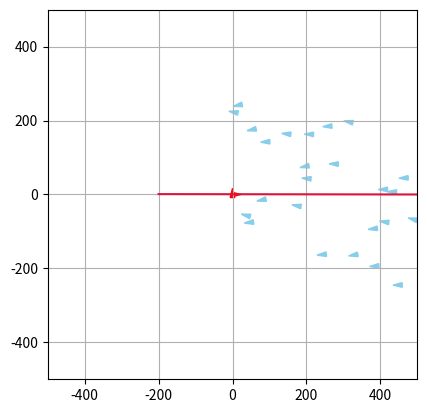

Python code for this plot:
import numpy as np
import matplotlib.pyplot as plt
from matplotlib.patches import Polygon
from matplotlib.lines import Line2D
from matplotlib.animation import FuncAnimation
import random as rng

class Simulation :
    
    def __init__(self, liste_de_poissons, liste_de_predateurs, liste_obstacles, N, dt, alpha_cohesion, alpha_separation, alpha_alignement, a_rng, rayon_cohesion, rayon_separation, rayon_alignement, rayon_predation, rayon_proies):
        self.liste_de_poissons = liste_de_poissons
        self.liste_de_predateurs = liste_de_predateurs
        self.liste_obstacles = liste_obstacles
        self.N = N
        self.dt = dt
        
        self.alpha_cohesion = alpha_cohesion
        self.alpha_separation = alpha_separation
        self.alpha_alignement = alpha_alignement
        self.a_rng = a_rng
        self.rayon_cohesion = rayon_cohesion
        self.rayon_separation = rayon_separation
        self.rayon_alignement = rayon_alignement
        self.rayon_predation = rayon_predation
        self.rayon_proies = rayon_proies
        
        self.initialiser_matrices_boids()
        
    def initialiser_matrices_boids(self):
        """
        Cree la matrice des poissons
        """
        for poisson in self.liste_de_poissons:
            poisson.ajouter_simulation(self)
        for predateur in self.liste_de_predateurs:
            predateur.ajouter_simulation(self)
        
    def voisin_le_plus_proche(self, p, i): 			
        """
        Renvoie le boid le plus proche
        Args:
            i: indice temporel concerné de la matrice positions
            p: indice du poisson concerné dans liste_de_poissons

        Returns:
            poisson_voisin : le poisson le plus proche 
        """
        poisson_1 = self.liste_de_poissons[p]		
        poisson_voisin = None
        distance_min = np.inf
        for n in range(len(self.liste_de_poissons)):
            if n != p :
                poisson_2 = self.liste_de_poissons[n]
                if poisson_2.vivant[i] == True:
                    distance = poisson_1.distance(poisson_2, i)
                    if distance < distance_min :
                        distance_min = distance
                        poisson_voisin = poisson_2
        return poisson_voisin
                    
    def centre_masse_voisins(self, poisson, i):
        """
        Renvoie le centre de masse des poissons
        Args:
            poisson : objet poisson duquel on calcule le centre de masse des voisins
            i: indice temporel concerné de la matrice positions

        Returns:
            point_centre : les coordonnees du centre de masse des poissons
        """
        liste_voisins = poisson.poissons_dans_rayon_cohesion
        point_centre = np.zeros((2))
        nb_voisins = len(liste_voisins)
        if nb_voisins != 0:
            for voisin in liste_voisins :
                point_centre += voisin.positions[i]
            point_centre = point_centre / nb_voisins
            return 1, point_centre
        else:
            return None, point_centre
        
    def vitesse_voisins(self, poisson, i): # i est l'indice temporel concerné de la matrice positions
        """
        Renvoie la vitesse du banc de poissons
        Args:
            i: indice temporel concerné de la matrice positions

        Returns:
            vitesse_moy : les coordonnées du vecteur vitesse du banc de poissons
        """
        vitesse_moy = np.zeros((2))
        liste_voisins = poisson.poissons_dans_rayon_alignement
        nb_voisins = len(liste_voisins)

        if nb_voisins != 0:
            for voisin in liste_voisins :
                vitesse_moy += voisin.vitesses[i]
            vitesse_moy = vitesse_moy / nb_voisins
            return 1, vitesse_moy
        else:
            
            return None, vitesse_moy

    def mise_a_jour_liste_poissons(self, poisson, i, p, angle_de_vision = 150):

        poisson.poissons_dans_rayon_cohesion   = []
        poisson.poissons_dans_rayon_alignement = []
        poisson.poissons_dans_rayon_separation = []
        poisson.predateur_dans_vision = []

        cos_angle_vision = np.cos(np.deg2rad(angle_de_vision))

        for i_poisson in range (0, len(self.liste_de_poissons)):
            if i_poisson != p :
                voisin = self.liste_de_poissons[i_poisson]
                if voisin.vivant[i] == True:                   
                    distance_poisson_voisin_i = poisson.distance(voisin, i)
    
                
                    if distance_poisson_voisin_i < max(self.rayon_alignement, self.rayon_cohesion, self.rayon_separation):
                        vecteur_vitesse = poisson.vitesses[i, :]
                        vecteur_poisson_voisin = voisin.positions[i, :] - poisson.positions[i, :]
                        norme_vitesse = np.linalg.norm(vecteur_vitesse)
                
                        cos_angle = np.dot(vecteur_poisson_voisin, vecteur_vitesse) / (norme_vitesse *distance_poisson_voisin_i)
                        
                        visible = True
                        j = 0
                        while visible and j < len(self.liste_obstacles): #while car non visible si visible selon un obstacle et non visible selon un autre
                            obstacle = self.liste_obstacles[j]
                            x1, y1, x2, y2 = obstacle.liste_limites #coordonées du point 1 et 2 de l'obstacle
                
                            #on calcule les équations de droite de: l'obstacle, la droite coupant le poisson et le point 1, la droite coupant le poisson et le point 2
                            #y = ax + b
                            a1 = (y1-poisson.positions[i,1])/(x1-poisson.positions[i,0]); a2 = (y2-poisson.positions[i,1])/(x2-poisson.positions[i,0])
                            b1 = y1 - a1*x1; b2 = y2 - a2*x2
                            
                            pos1 = (y2>a1*x2 + b1) #on regarde si le point 2 de l'obstacle est au dessus de la droite coupant le poisson et le point 1
                            pos2 = (y1>a2*x1 + b2) #on regarde si le point 1 de l'obstacle est au dessus de la droite coupant le poisson et le point 2
                            
                            if x2!=x1:
                                a_ob = (y2-y1)/(x2-x1)
                                b_ob = y1 - a_ob*x1; 
                                #Si un poisson n'est pas visible, c'est qu'il est dans l'intersection de l'espace de l'autre côté de l'obstacle et de celui "entre" les droites 1 et 2
                                if ((voisin.positions[i,1] > a1*voisin.positions[i,0] + b1) == pos1) and ((voisin.positions[i,1] > a2*voisin.positions[i,0] + b2) == pos2) and (poisson.positions[i,1] > a_ob*poisson.positions[i,0] + b_ob) != (voisin.positions[i,1] > a_ob*voisin.positions[i,0] + b_ob):
                                    visible = False
                            else:
                                if ((voisin.positions[i,1] > a1*voisin.positions[i,0] + b1) == pos1) and ((voisin.positions[i,1] > a2*voisin.positions[i,0] + b2) == pos2) and (poisson.positions[i,0] > x1) != (voisin.positions[i,0] > x1):
                                    visible = False
                            j += 1
                        if visible and (cos_angle > cos_angle_vision):
    
                            if distance_poisson_voisin_i < self.rayon_alignement:
    
                                poisson.poissons_dans_rayon_alignement.append(voisin)
                            if distance_poisson_voisin_i < self.rayon_cohesion:
    
                                poisson.poissons_dans_rayon_cohesion.append(voisin)
                            if distance_poisson_voisin_i < self.rayon_separation:
    
                                poisson.poissons_dans_rayon_separation.append(voisin)
            
        for predateur in self.liste_de_predateurs:
            distance_predateur = poisson.distance(predateur, i)
            
            if distance_predateur < self.rayon_predation : 
                vecteur_vitesse = poisson.vitesses[i, :]
                vecteur_predateur = predateur.positions[i, :] - poisson.positions[i, :]
                norme_vitesse = np.linalg.norm(vecteur_vitesse)
                cos_angle = np.dot(vecteur_predateur, vecteur_vitesse) / (norme_vitesse *distance_predateur)
                
                visible = True
                j = 0
                while visible and j < len(self.liste_obstacles): #while car non visible si visible selon un obstacle et non visible selon un autre
                    obstacle = self.liste_obstacles[j]
                    x1, y1, x2, y2 = obstacle.liste_limites #coordonées du point 1 et 2 de l'obstacle
                
                    #on calcule les équations de droite de: l'obstacle, la droite coupant le poisson et le point 1, la droite coupant le poisson et le point 2
                    #y = ax + b
                    a1 = (y1-poisson.positions[i,1])/(x1-poisson.positions[i,0]); a2 = (y2-poisson.positions[i,1])/(x2-poisson.positions[i,0])
                    b1 = y1 - a1*x1; b2 = y2 - a2*x2
                            
                    pos1 = (y2>a1*x2 + b1) #on regarde si le point 2 de l'obstacle est au dessus de la droite coupant le poisson et le point 1
                    pos2 = (y1>a2*x1 + b2) #on regarde si le point 1 de l'obstacle est au dessus de la droite coupant le poisson et le point 2
                    
                    if x2!=x1:
                        a_ob = (y2-y1)/(x2-x1)
                        b_ob = y1 - a_ob*x1        
                        #Si un poisson n'est pas visible, c'est qu'il est dans l'intersection de l'espace de l'autre côté de l'obstacle et de celui "entre" les droites 1 et 2
                        if ((predateur.positions[i,1] > a1*predateur.positions[i,0] + b1) == pos1) and ((predateur.positions[i,1] > a2*predateur.positions[i,0] + b2) == pos2) and (poisson.positions[i,1] > a_ob*poisson.positions[i,0] + b_ob) != (predateur.positions[i,1] > a_ob*predateur.positions[i,0] + b_ob):
                            visible = False
                    else:
                        if ((predateur.positions[i,1] > a1*predateur.positions[i,0] + b1) == pos1) and ((predateur.positions[i,1] > a2*predateur.positions[i,0] + b2) == pos2) and (poisson.positions[i,0] > x1) != (predateur.positions[i,0] > x1):
                            visible = False
                    j += 1
                            
                if cos_angle > cos_angle_vision and visible:
                    poisson.predateur_dans_vision.append(predateur)
      
    def mise_a_jour_liste_predateurs(self, predateur, i, p, angle_de_vision = 160):
        predateur.poisson_le_plus_proche = None
        predateur.predateur_dans_rayon_separation = []
                
        cos_angle_vision = np.cos(np.deg2rad(angle_de_vision))
        
        chasse = False
        liste_proies_en_visu = []
        liste_distance_proies = []
        
        for i_predateur in range(0, len(self.liste_de_predateurs)):
            if i_predateur != p :
                voisin = self.liste_de_predateurs[i_predateur]
                distance_voisin = predateur.distance(voisin, i)
                
                if distance_voisin < (1.5*self.rayon_separation) : 
                    vecteur_vitesse = predateur.vitesses[i, :]
                    vecteur_voisin = voisin.positions[i, :] - predateur.positions[i, :]
                    norme_vitesse = np.linalg.norm(vecteur_vitesse)
                    cos_angle = np.dot(vecteur_voisin, vecteur_vitesse) / (norme_vitesse *distance_voisin)
                    
                    visible = True
                    j = 0
                    while visible and j < len(self.liste_obstacles): #while car non visible si visible selon un obstacle et non visible selon un autre
                        obstacle = self.liste_obstacles[j]
                        x1, y1, x2, y2 = obstacle.liste_limites #coordonées du point 1 et 2 de l'obstacle
                
                        #on calcule les équations de droite de: l'obstacle, la droite coupant le poisson et le point 1, la droite coupant le poisson et le point 2
                        #y = ax + b
                        a1 = (y1-predateur.positions[i,1])/(x1-predateur.positions[i,0]); a2 = (y2-predateur.positions[i,1])/(x2-predateur.positions[i,0])
                        b1 = y1 - a1*x1; b2 = y2 - a2*x2
                            
                        pos1 = (y2>a1*x2 + b1) #on regarde si le point 2 de l'obstacle est au dessus de la droite coupant le poisson et le point 1
                        pos2 = (y1>a2*x1 + b2) #on regarde si le point 1 de l'obstacle est au dessus de la droite coupant le poisson et le point 2
                        
                        if x2!=x1:
                            a_ob = (y2-y1)/(x2-x1)
                            b_ob = y1 - a_ob*x1     
                            #Si un poisson n'est pas visible, c'est qu'il est dans l'intersection de l'espace de l'autre côté de l'obstacle et de celui "entre" les droites 1 et 2
                            if ((voisin.positions[i,1] > a1*voisin.positions[i,0] + b1) == pos1) and ((voisin.positions[i,1] > a2*voisin.positions[i,0] + b2) == pos2) and (predateur.positions[i,1] > a_ob*predateur.positions[i,0] + b_ob) != (voisin.positions[i,1] > a_ob*voisin.positions[i,0] + b_ob):
                                visible = False
                        else:
                            if ((voisin.positions[i,1] > a1*voisin.positions[i,0] + b1) == pos1) and ((voisin.positions[i,1] > a2*voisin.positions[i,0] + b2) == pos2) and (predateur.positions[i,0] > x1) != (voisin.positions[i,0] > x1):
                                visible = False
                        j += 1
                            
                    if cos_angle > cos_angle_vision and visible: 
                        predateur.predateur_dans_rayon_separation.append(voisin)
        
        for proie in self.liste_de_poissons : 
            distance_proie = predateur.distance(proie, i)
            if proie.vivant[i] == True :
                if distance_proie < self.rayon_proies :
                    vecteur_vitesse = predateur.vitesses[i, :]
                    vecteur_proie = proie.positions[i, :] - predateur.positions[i, :]
                    norme_vitesse = np.linalg.norm(vecteur_vitesse)
                    cos_angle = np.dot(vecteur_proie, vecteur_vitesse) / (norme_vitesse *distance_proie)
                    
                    visible = True
                    j = 0
                    while visible and j < len(self.liste_obstacles): #while car non visible si visible selon un obstacle et non visible selon un autre
                        obstacle = self.liste_obstacles[j]
                        x1, y1, x2, y2 = obstacle.liste_limites #coordonées du point 1 et 2 de l'obstacle
                
                        #on calcule les équations de droite de: l'obstacle, la droite coupant le poisson et le point 1, la droite coupant le poisson et le point 2
                        #y = ax + b
                        a1 = (y1-predateur.positions[i,1])/(x1-predateur.positions[i,0]); a2 = (y2-predateur.positions[i,1])/(x2-predateur.positions[i,0])
                        b1 = y1 - a1*x1; b2 = y2 - a2*x2
                            
                        pos1 = (y2>a1*x2 + b1) #on regarde si le point 2 de l'obstacle est au dessus de la droite coupant le poisson et le point 1
                        pos2 = (y1>a2*x1 + b2) #on regarde si le point 1 de l'obstacle est au dessus de la droite coupant le poisson et le point 2
                        
                        if x2!=x1:
                            a_ob = (y2-y1)/(x2-x1)
                            b_ob = y1 - a_ob*x1    
                            #Si un poisson n'est pas visible, c'est qu'il est dans l'intersection de l'espace de l'autre côté de l'obstacle et de celui "entre" les droites 1 et 2
                            if ((proie.positions[i,1] > a1*proie.positions[i,0] + b1) == pos1) and ((proie.positions[i,1] > a2*proie.positions[i,0] + b2) == pos2) and (predateur.positions[i,1] > a_ob*predateur.positions[i,0] + b_ob) != (proie.positions[i,1] > a_ob*proie.positions[i,0] + b_ob):
                                visible = False
                        else:
                            if ((proie.positions[i,1] > a1*proie.positions[i,0] + b1) == pos1) and ((proie.positions[i,1] > a2*proie.positions[i,0] + b2) == pos2) and ((proie.positions[i,0] > x1) != (predateur.positions[i,0] > x1)):
                                visible = False
                        j += 1   
                         
                    if cos_angle > cos_angle_vision and visible:
                        if chasse != True:
                            if distance_proie < 25 : 
                                chasse == True
                            liste_proies_en_visu.append(proie)
                            liste_distance_proies.append(distance_proie)
    
        if np.size(liste_distance_proies) > 0:
            minimum = liste_distance_proies[0]
            indice_min = 0 
            for i in range(1,len(liste_distance_proies)):
                if liste_distance_proies[i]<minimum:
                    minimum = liste_distance_proies[i]
                    indice_min = i
            predateur.poisson_le_plus_proche = liste_proies_en_visu[indice_min]                

    def composante_acceleration_separation(self, poisson, i):
        res = np.zeros((2))
        liste_voisins = poisson.poissons_dans_rayon_separation
        compteur = len(liste_voisins)

        if compteur == 0:
            return res
        else:
            for voisin in liste_voisins:
                position_voisin = voisin.positions[i, :] 
                position_poisson = poisson.positions[i, :]
                distance_poisson_voisin = poisson.distance(voisin, i)
                res = res + self.alpha_separation * (position_poisson - position_voisin) / distance_poisson_voisin**2
            return res/compteur
        
    def composante_acceleration_cohesion(self, poisson, i):
        res = np.zeros((2))
        valeur, centre_masse_voisins = self.centre_masse_voisins(poisson, i)   ## centre de masse des voisins dans le rayon de vision de cohesion du poisson

        if valeur == None:
            return res
        else:
            res = self.alpha_cohesion * (centre_masse_voisins - poisson.positions[i, :])
            return res
        
    def composante_acceleration_alignement(self, poisson, i):
        res = np.zeros((2))
        valeur, vitesse_voisins = self.vitesse_voisins(poisson, i)   ## vecteur vitesse des voisins

        if valeur == None:
            return res
        else:
            res = self.alpha_alignement * ( vitesse_voisins - poisson.vitesses[i, :])
            return res
        
    def composante_acceleration_predation(self, poisson,i):
        res = np.zeros(2)
        liste_predateurs_vus = poisson.predateur_dans_vision
        compteur = len(liste_predateurs_vus)
        if compteur == 0:
            return res
        else:
            for predateur in liste_predateurs_vus:
                position_predateur = predateur.positions[i, :] 
                position_poisson = poisson.positions[i, :]
                distance_poisson_predateur = poisson.distance(predateur, i)
                res = res + 40*self.alpha_separation *(position_poisson - position_predateur)/distance_poisson_predateur**2
        return res/compteur
            
    def composante_acceleration_proie(self, predateur,i):
        res = np.zeros(2)
        boost = 0
        proie =predateur.poisson_le_plus_proche
        if proie != None:
            position_predateur = predateur.positions[i, :]
            position_proie = proie.positions[i, :]
            distance_poisson_predateur = predateur.distance(proie, i)
            if distance_poisson_predateur < predateur.distance_chasse:
                boost = 150
            vecteur_direction = position_proie - position_predateur
            vec_dir =vecteur_direction/np.linalg.norm(vecteur_direction)
            res = 150*self.alpha_alignement * vec_dir + boost *vec_dir
        return res
    
    def composante_acceleration_separation_predateurs(self, predateur, i):
        res = np.zeros((2))
        liste_voisins = predateur.predateur_dans_rayon_separation
        compteur = len(liste_voisins)
        if compteur == 0:
            return res
        else:
            for voisin in liste_voisins:
                position_voisin = voisin.positions[i, :] 
                position_predateur = predateur.positions[i, :]
                distance_predateur_voisin = predateur.distance(voisin, i)
                res = res + 15*self.alpha_separation * (position_predateur - position_voisin) / distance_predateur_voisin**2
            return res/compteur
    
    def composante_acceleration_obstacles(self, poisson, i):
        res = np.zeros((2))
        for obstacle in self.liste_obstacles:
            vecteur_normal, projete_tan = poisson.infos_distance(obstacle, i)
            projete_normal = np.linalg.norm(vecteur_normal)
            if projete_normal <= obstacle.distance_repulsion and abs(projete_tan)<obstacle.longueur/2:
                res += obstacle.coefficient_repulsion*vecteur_normal/(np.linalg.norm(vecteur_normal))**2
        return res 
        
    def test_manger(self, i):
        """
        Regarde si un poisson et un prédateur sont superposés et si c'est le cas, supprime le poisson
        Entrée :
            i : l'indice temporel de la simulation
        """
        for predateur in self.liste_de_predateurs:
            if len(self.liste_de_poissons) != 0:
                for poisson in self.liste_de_poissons:
                    if poisson.vivant[i] == True :
                        if abs(predateur.distance(poisson,i)) < 25:
                            print("je mange")
                            poisson.vivant[i] = False
                         
    
    
    def calcul_parametre_ordre(self, indice):
        """
        Calcul la valeur du paramètre d'ordre
        Args:
            indice : l'indice temporel de la simulation
        Returns:
            parametre_ordre_simulation : le parametre d'ordre de la simulation à un temps donné

        """
        
        vitesse_totale = np.array([0.,0.])
        vitesse_moyenne = 0
        for element in self.liste_de_poissons: 
            if element.vivant[indice] == True:
                vitesse_totale += np.array(element.vitesses[indice])
                vitesse_moyenne += np.linalg.norm(element.vitesses[indice])
                parametre_ordre_simulation = np.linalg.norm(vitesse_totale)/vitesse_moyenne
        return parametre_ordre_simulation
    
    def moyennage_parametre_ordre(self, indice, niter):
        sum = 0
        for i in range(indice, indice+niter):
            sum += self.calcul_parametre_ordre(i)
        return sum/niter

    def calcul_tableaux(self):
        for i in range(0, self.N):
 
            for p in range(0, len(self.liste_de_poissons)):
                poisson = self.liste_de_poissons[p]
                
                if poisson.vivant[i] == True:
                    self.mise_a_jour_liste_poissons(poisson, i, p)
                    
    
                    a_cohesion = self.composante_acceleration_cohesion(poisson, i)
    
                    a_separation = self.composante_acceleration_separation(poisson, i)
    
                    a_alignement = self.composante_acceleration_alignement(poisson, i)
                    
                    a_predation = self.composante_acceleration_predation(poisson, i)
                    
                    a_obstacle = self.composante_acceleration_obstacles(poisson, i)
                    
                    n1_rand = (rng.random() - 0.4) * self.a_rng   ## le vecteur vitesse aleatoire comprend des valeurs allant de -0,4 x a_rng à 0,6 x a_rng
                    n2_rand = (rng.random()*2 - 1) * 3            ## angle de rotation aléatoire de la vitesse aléatoire par rapoort à celle d'avant
    
                    matrice_rotation = np.array([
                    [np.cos(n2_rand), -np.sin(n2_rand)],
                    [np.sin(n2_rand),  np.cos(n2_rand)]
                    ])
    
                    poisson.accelerations[i+1, :] = a_cohesion + a_separation + a_alignement + a_predation + a_obstacle
    
    
                    
                    ## Calcul du vecteur vitesse au rang n+1
                    vecteur_vitesse = poisson.vitesses[i, :] + self.dt * poisson.accelerations[i+1, :] + n1_rand*(matrice_rotation @ (poisson.vitesses[i, :])/np.linalg.norm(poisson.vitesses[i, :]))
    
                    ## Ajustement du vecteur vitesse pour avoir une vitesse inférieur à v_max
                    norme_vitesse = np.linalg.norm(vecteur_vitesse)
                    if norme_vitesse > poisson.v_max :
                        poisson.vitesses[i+1, :] = (vecteur_vitesse * poisson.v_max) / norme_vitesse
                    else:
                        poisson.vitesses[i+1, :] = vecteur_vitesse
    
                    ## Calcul du vecteur position au rang n+1
                    poisson.positions[i+1, :] = poisson.positions[i, :] + self.dt * poisson.vitesses[i+1, :]
                    self.test_manger(i)
                    poisson.vivant[i+1] = poisson.vivant[i]
                else :
                    poisson.vitesses[i+1, :] = poisson.vitesses[i, :]
                    poisson.positions[i+1, :] = poisson.positions[i, :]
                
            
       
            for p in range(0, len(self.liste_de_predateurs)):
                predateur = self.liste_de_predateurs[p]
            
                self.mise_a_jour_liste_predateurs(predateur, i, p)
            
                a_proies = self.composante_acceleration_proie(predateur, i)
                a_separation_predateurs = self.composante_acceleration_separation_predateurs(predateur, i)
                a_obstacle = self.composante_acceleration_obstacles(predateur, i)
    
        
                n1_rand = (rng.random() - 0.4) * self.a_rng   ## le vecteur vitesse aleatoire comprend des valeurs allant de -0,4 x a_rng à 0,6 x a_rng
                n2_rand = (rng.random()*2 - 1) * 3            ## angle de rotation aléatoire de la vitesse aléatoire par rapoort à celle d'avant

                matrice_rotation = np.array([
                    [np.cos(n2_rand), -np.sin(n2_rand)],
                    [np.sin(n2_rand),  np.cos(n2_rand)]
                    ])

                predateur.accelerations[i+1, :] = a_proies + a_separation_predateurs + a_obstacle


            
                ## Calcul du vecteur vitesse au rang n+1
                vecteur_vitesse = predateur.vitesses[i, :] + self.dt * predateur.accelerations[i+1, :] + n1_rand*(matrice_rotation @ (predateur.vitesses[i, :])/np.linalg.norm(predateur.vitesses[i, :]))
                    
                ## Ajustement du vecteur vitesse pour avoir une vitesse inférieur à v_max
                norme_vitesse = np.linalg.norm(vecteur_vitesse)
                if norme_vitesse > predateur.v_max :
                    predateur.vitesses[i+1, :] = (vecteur_vitesse * predateur.v_max) / norme_vitesse
                else:
                    predateur.vitesses[i+1, :] = vecteur_vitesse

                ## Calcul du vecteur position au rang n+1
                predateur.positions[i+1, :] = predateur.positions[i, :] + self.dt * predateur.vitesses[i+1, :]
                
   

class GUI:
    def __init__(self, simulation, vitesse_lecture = 1.0, coord_lim = 300, suivi = True):
        self.simulation = simulation
        
        self.coord_lim = coord_lim #utile pour update_suivi(frame)
        self.fig, self.ax = plt.subplots()
        self.ax.set_xlim(-coord_lim, coord_lim)
        self.ax.set_ylim(-coord_lim, coord_lim)
        self.ax.set_aspect('equal')

        self.obstacles = []
        self.init_obstacles()
        self.triangles = []
        self.init_triangles()

        if suivi == True:
            self.ax.grid()
            self.ani = FuncAnimation(self.fig, self.update_suivi, frames=np.arange(0,self.simulation.N-1,1), interval=self.simulation.dt*1000/vitesse_lecture, blit=False)
        else:
            self.ani = FuncAnimation(self.fig, self.update_non_suivi, frames=np.arange(0,self.simulation.N-1,1), interval=self.simulation.dt*1000/vitesse_lecture, blit=True) 
        plt.show()
    
    def init_triangles(self):
        """
        Cree les triangles des boids
        
    """
        for poisson in self.simulation.liste_de_poissons:
            pos, vit = poisson.position_initiale, poisson.vitesse_initiale
            coords = self.coords_triangle(pos, vit)
            triangle = Polygon(coords, closed=True, color='skyblue')
            self.ax.add_patch(triangle)
            self.triangles.append(triangle)
        for predateur in self.simulation.liste_de_predateurs:
            pos, vit = predateur.position_initiale, predateur.vitesse_initiale
            coords = self.coords_triangle(pos, vit)
            triangle = Polygon(coords, closed=True, color='red')
            self.ax.add_patch(triangle)
            self.triangles.append(triangle)
    
    def init_obstacles(self):
        """
        crée les lignes représentant les obstacles
        """
        for obstacle in self.simulation.liste_obstacles:
            x1, y1, x2, y2 = obstacle.liste_limites
            ligne = Line2D([x1,x2],[y1,y2], color='crimson')
            self.ax.add_line(ligne)
            self.obstacles.append(ligne)
    
    def update_suivi(self,frame):
        """
        Met  à jour les triangles des boids
    Args:
        frame : frame actuelle de l'animation'

    Returns:
        self.triangles : les coordonnées des triangles représentant les boids
    """
        for i in range(len(self.simulation.liste_de_poissons)):
            pos,vit = self.simulation.liste_de_poissons[i].positions[frame], self.simulation.liste_de_poissons[i].vitesses[frame]
            new_coords = self.coords_triangle(pos, vit)
            self.triangles[i].set_xy(new_coords)
            self.triangles[i].set_fill(self.simulation.liste_de_poissons[i].vivant[frame])
        for j in range(len(self.simulation.liste_de_predateurs)):
            pos,vit = self.simulation.liste_de_predateurs[j].positions[frame], self.simulation.liste_de_predateurs[j].vitesses[frame]
            new_coords = self.coords_triangle(pos, vit)
            self.triangles[j+len(self.simulation.liste_de_poissons)].set_xy(new_coords)
        if len(self.simulation.liste_de_predateurs) != 0:
            self.ax.set_xlim(-self.coord_lim+self.simulation.liste_de_predateurs[0].positions[frame][0], self.coord_lim+self.simulation.liste_de_predateurs[0].positions[frame][0])
            self.ax.set_ylim(-self.coord_lim+self.simulation.liste_de_predateurs[0].positions[frame][1], self.coord_lim+self.simulation.liste_de_predateurs[0].positions[frame][1])
        else : 
            self.ax.set_xlim(-self.coord_lim+self.simulation.liste_de_poissons[0].positions[frame][0], self.coord_lim+self.simulation.liste_de_poissons[0].positions[frame][0])
            self.ax.set_ylim(-self.coord_lim+self.simulation.liste_de_poissons[0].positions[frame][1], self.coord_lim+self.simulation.liste_de_poissons[0].positions[frame][1])
        return self.triangles
    
    def update_non_suivi(self,frame):
        """
        Met  à jour les triangles des boids
    Args:
        frame : frame actuelle de l'animation'

    Returns:
        self.triangles : les coordonnées des triangles représentant les boids
    """
        for i in range(len(self.simulation.liste_de_poissons)):
            pos,vit = self.simulation.liste_de_poissons[i].positions[frame], self.simulation.liste_de_poissons[i].vitesses[frame]
            new_coords = self.coords_triangle(pos, vit)
            self.triangles[i].set_xy(new_coords)
            self.triangles[i].set_fill(self.simulation.liste_de_poissons[i].vivant[frame])
        for j in range(len(self.simulation.liste_de_predateurs)):
            pos,vit = self.simulation.liste_de_predateurs[j].positions[frame], self.simulation.liste_de_predateurs[j].vitesses[frame]
            new_coords = self.coords_triangle(pos, vit)
            self.triangles[j+len(self.simulation.liste_de_poissons)].set_xy(new_coords)
        return self.triangles
    
    
    def coords_triangle(self,pos,vit,size=0.5):
        """
        Calcule les coordonnées du triangle représentant le boid et l'aligne avec sa vitesse'
    Args:
        pos (tuple): tuple contenant x,y les coordonnées du boid
        vit (tuple): tuple contenant vx,vy correspondant au vecteur vitesse du boid
        size (float, optional): facteur de taille du boid

    Returns:
        triangle : coordonnées des faces d'un triangle représentant le boid
    """
        x, y = pos
        xvit, yvit = vit
        hauteur_tetraedre = 50*size             #hauteur du tetraedre
        Largeur_base = 1/2*hauteur_tetraedre      #largeur d'un coté de la base

        #si vitesse nulle attention à ne pas diviser par une norme nulle -> direction par défaut = (1,0,0)
        if xvit==0 and yvit==0 : 
            xvit = 1
            yvit = 0
        norme_vit = np.sqrt(xvit**2+yvit**2)

        #on cherche un vecteur orthonormale avec la direction du boid:
        xa, ya = xvit/norme_vit, yvit/norme_vit                  #selon la direction/vitesse
        xb, yb = -ya, xa                                         #vecteur orthogonal choisi arbitrairement

        
        #on calcule les points limites de la base et celui de l'apex du tetraedre: 
        pointe_haut = [x + 2/3*hauteur_tetraedre*xa,y+2/3*hauteur_tetraedre*ya ]
        pointe_gauche = [x - 1/3*hauteur_tetraedre*xa -Largeur_base/2*xb,y- 1/3*hauteur_tetraedre*ya - Largeur_base/2*yb]
        pointe_droite = [x - 1/3*hauteur_tetraedre*xa +Largeur_base/2*xb,y- 1/3*hauteur_tetraedre*ya + Largeur_base/2*yb]
        

        #on renseigne les faces du tetraedre
        triangle =[pointe_haut, pointe_gauche, pointe_droite]
        
        return triangle

class Boid :
    
    def __init__(self, position_initiale, vitesse_initiale):
        self.position_initiale = position_initiale
        self.vitesse_initiale = vitesse_initiale
        
    def ajouter_simulation(self, simulation):
        self.simulation = simulation
        self.initialisation_matrices()
        
    def initialisation_matrices(self):
        self.positions = np.zeros((self.simulation.N+1, 2))
        self.vitesses = np.zeros((self.simulation.N+1, 2))
        self.accelerations = np.zeros((self.simulation.N+1, 2))
        self.vivant = np.zeros(self.simulation.N+1)
        
        self.vivant[0] = True
        self.positions[0] = self.position_initiale
        self.vitesses[0] = self.vitesse_initiale

    def __str__(self):
        text = "Positions :\n" + str(self.positions) + "\nVitesses :\n" + str(self.vitesses) + "\nAccelerations :\n" + str(self.accelerations)
        return text

    def distance(self, boid, i): 	#distance avec un boid à l'indice i
        diff_position = self.positions[i] - boid.positions[i]
        norme = np.linalg.norm(diff_position)
        return norme
    
    def infos_distance(self, obstacle, i): 	#distance avec un boid à l'indice i
        vecteur_arrete = np.array([obstacle.liste_limites[2]-obstacle.liste_limites[0],obstacle.liste_limites[3]-obstacle.liste_limites[1]]/np.linalg.norm([obstacle.liste_limites[2]-obstacle.liste_limites[0],obstacle.liste_limites[3]-obstacle.liste_limites[1]]))
        vecteur_normal = np.array([-vecteur_arrete[1],vecteur_arrete[0]])
        difference_position = self.positions[i]-[(obstacle.liste_limites[2]+obstacle.liste_limites[0])/2,(obstacle.liste_limites[3]+obstacle.liste_limites[1])/2]
        projete_normal = np.dot(difference_position, vecteur_normal)
        projete_tang = np.dot(difference_position, vecteur_arrete)
        return projete_normal*vecteur_normal, projete_tang


class Poisson(Boid):
    
    def __init__(self, position_initiale, vitesse_initiale, v_max):
        super().__init__(position_initiale, vitesse_initiale)
        self.v_max = v_max
    
    def initialisation_matrices(self):
        super().initialisation_matrices()
        self.poissons_dans_rayon_cohesion   = []
        self.poissons_dans_rayon_separation = []
        self.poissons_dans_rayon_alignement = []
        self.predateur_dans_vision = []
        
        
class Predateur(Boid):
    
    def __init__(self, position_initiale, vitesse_initiale, v_max, distance_chasse=25.0):
        super().__init__(position_initiale, vitesse_initiale)
        self.v_max = v_max
        self.distance_chasse = distance_chasse
    
    
    def initialisation_matrices(self):
        super().initialisation_matrices()
        self.poisson_le_plus_proche = []
        self.predateur_dans_rayon_separation = []
        
class Obstacle():
    def __init__(self, liste_limites):        #####liste_limites de la forme [x1,y1,x2,y2]
        self.liste_limites=np.array(liste_limites)
        self.distance_repulsion = 200
        self.coefficient_repulsion = 100000
        self.longueur = np.linalg.norm([liste_limites[2]-liste_limites[0],liste_limites[3]-liste_limites[1]])    



def test_1():
    distance_seuil = 100; alpha_cohesion = 1; alpha_separation = 1; alpha_alignement = 1; a_rng = 0.2
    
    poisson1 = Poisson([-1, -2], [0, 0], 20)
    poisson2 = Poisson([2, 2], [5, 0], 20)
    poisson3 = Poisson([0, 0], [1, -3], 20)
    
    la_simu = Simulation([poisson1, poisson2, poisson3], [], 5, 0.1, distance_seuil, alpha_cohesion, alpha_separation, alpha_alignement, a_rng)
    
    print(poisson1)
    print()
    print(poisson2)
    print()
    
    distance = poisson1.distance(poisson2, 0)
    print(distance)
    print()
    
    poisson_voisin = la_simu.voisin_le_plus_proche(0, 0)
    print(poisson_voisin)
    print()
    
    centre = la_simu.centre_masse_poissons(0)
    print(centre)
    v_moy = la_simu.vitesse_banc_poissons(0)
    print(v_moy)
    print("\n")

def test_2():
    distance_seuil = 100; alpha_cohesion = 10; alpha_separation = 1000; alpha_alignement = 10; a_rng = 80
    r_cohesion = 400; r_separation = 60; r_alignement = 10
    #r_cohesion = 0; r_separation = 0; r_alignement = 0
    N = 5000
    poisson4 = Poisson([-100, -100], [100, 100], 500)
    poisson5 = Poisson([100, 100], [-100, -100], 500)
    

    
    nouvelle_simu = Simulation([poisson4, poisson5], [], N, 0.01, distance_seuil, alpha_cohesion, alpha_separation, alpha_alignement, a_rng, r_cohesion, r_separation, r_alignement)
    nouvelle_simu.calcul_tableaux()
    
    fenetre = GUI(nouvelle_simu, vitesse_lecture = 1.0)

def test_3():
    distance_seuil = 100; alpha_cohesion = 20; alpha_separation = 10000; alpha_alignement = 10; a_rng = 60
    r_cohesion = 400; r_separation = 60; r_alignement = 5; r_predation = 600; r_proies = 700; 
    N = 500
    predateur = Predateur([0,0], [0,15], 600)
    predateur2 = Predateur([6,0], [15,0], 600)
    poissons = generate_poissons()
    nouvelle_simu = Simulation(poissons, [predateur,predateur2], [Obstacle([-200,1,500,0])], N, 0.01, alpha_cohesion, alpha_separation, alpha_alignement, a_rng, r_cohesion, r_separation, r_alignement, r_predation, r_proies)
    nouvelle_simu.calcul_tableaux()
    fenetre = GUI(nouvelle_simu,1,500)
    print(f"le parametre d'ordre à 2 secondes est de {nouvelle_simu.moyennage_parametre_ordre(int(2.0/nouvelle_simu.dt),200)}")

def generate_poissons():
    return [Poisson([rng.random()*500, rng.random()*500-250],
                    [rng.random()*100-250, rng.random()*100-50],
                    500)
            for _ in range(25)]
    
def copier_poissons(liste_poissons):
    return [Poisson(poisson.position_initiale,poisson.vitesse_initiale,poisson.v_max) for poisson in liste_poissons]

def meshgrid():
    distance_seuil = 100; alpha_separation = 10000; a_rng = 60
    r_cohesion = 400; r_separation = 60; r_alignement = 5
    N = 500
    poissons = generate_poissons()
    
    alpha_cohesion = np.arange(0,1001,200)
    alpha_alignement = np.arange(0,51,10)
    
    X, Y = np.meshgrid(alpha_cohesion, alpha_alignement)
    
    Z = np.zeros((6,6),dtype=float)
    for i in range(6):
        for j in range(6):
            liste = copier_poissons(poissons)
            sim = Simulation(liste, [], N, 0.01, distance_seuil, alpha_cohesion[i], alpha_separation, alpha_alignement[j], a_rng, r_cohesion, r_separation, r_alignement)
            sim.calcul_tableaux()
            print('/',end='')
            Z[i,j] = sim.moyennage_parametre_ordre(400,100)
        print('   ',end='')
    # Affichage avec imshow
    plt.imshow(Z, extent=(alpha_cohesion.min(), alpha_cohesion.max(), alpha_alignement.min(), alpha_alignement.max()), origin='lower', cmap='viridis', aspect='auto')
    plt.colorbar(label="paramètre d'ordre")
    plt.xlabel('alpha_cohesion')
    plt.ylabel('alpha_alignement')
    plt.title("Carte de paramètre d'ordre")
    plt.show()

def recherche_alignement():
    distance_seuil = 100; alpha_cohesion = 3; alpha_separation = 10000; a_rng = 60
    r_cohesion = 500; r_separation = 60; r_alignement = 5
    N = 3000
    poissons = []
    for i in range(20):
        a = rng.random()*500
        b = rng.random()*500-250
        c = rng.random()*100-250
        d = rng.random()*100-50
        poissons.append(Poisson([a,b],[c,d],500))
    for alpha_alignement in range(0, 10, 1):
        nouvelle_simu = Simulation(poissons, [], N, 0.01, distance_seuil, alpha_cohesion, alpha_separation, alpha_alignement, a_rng, r_cohesion, r_separation, r_alignement, temps_calcul_ordre=20.0)
        nouvelle_simu.calcul_tableaux()

        print(f"le parametre d'ordre est de {nouvelle_simu.parametre_ordre}")

test_3()
